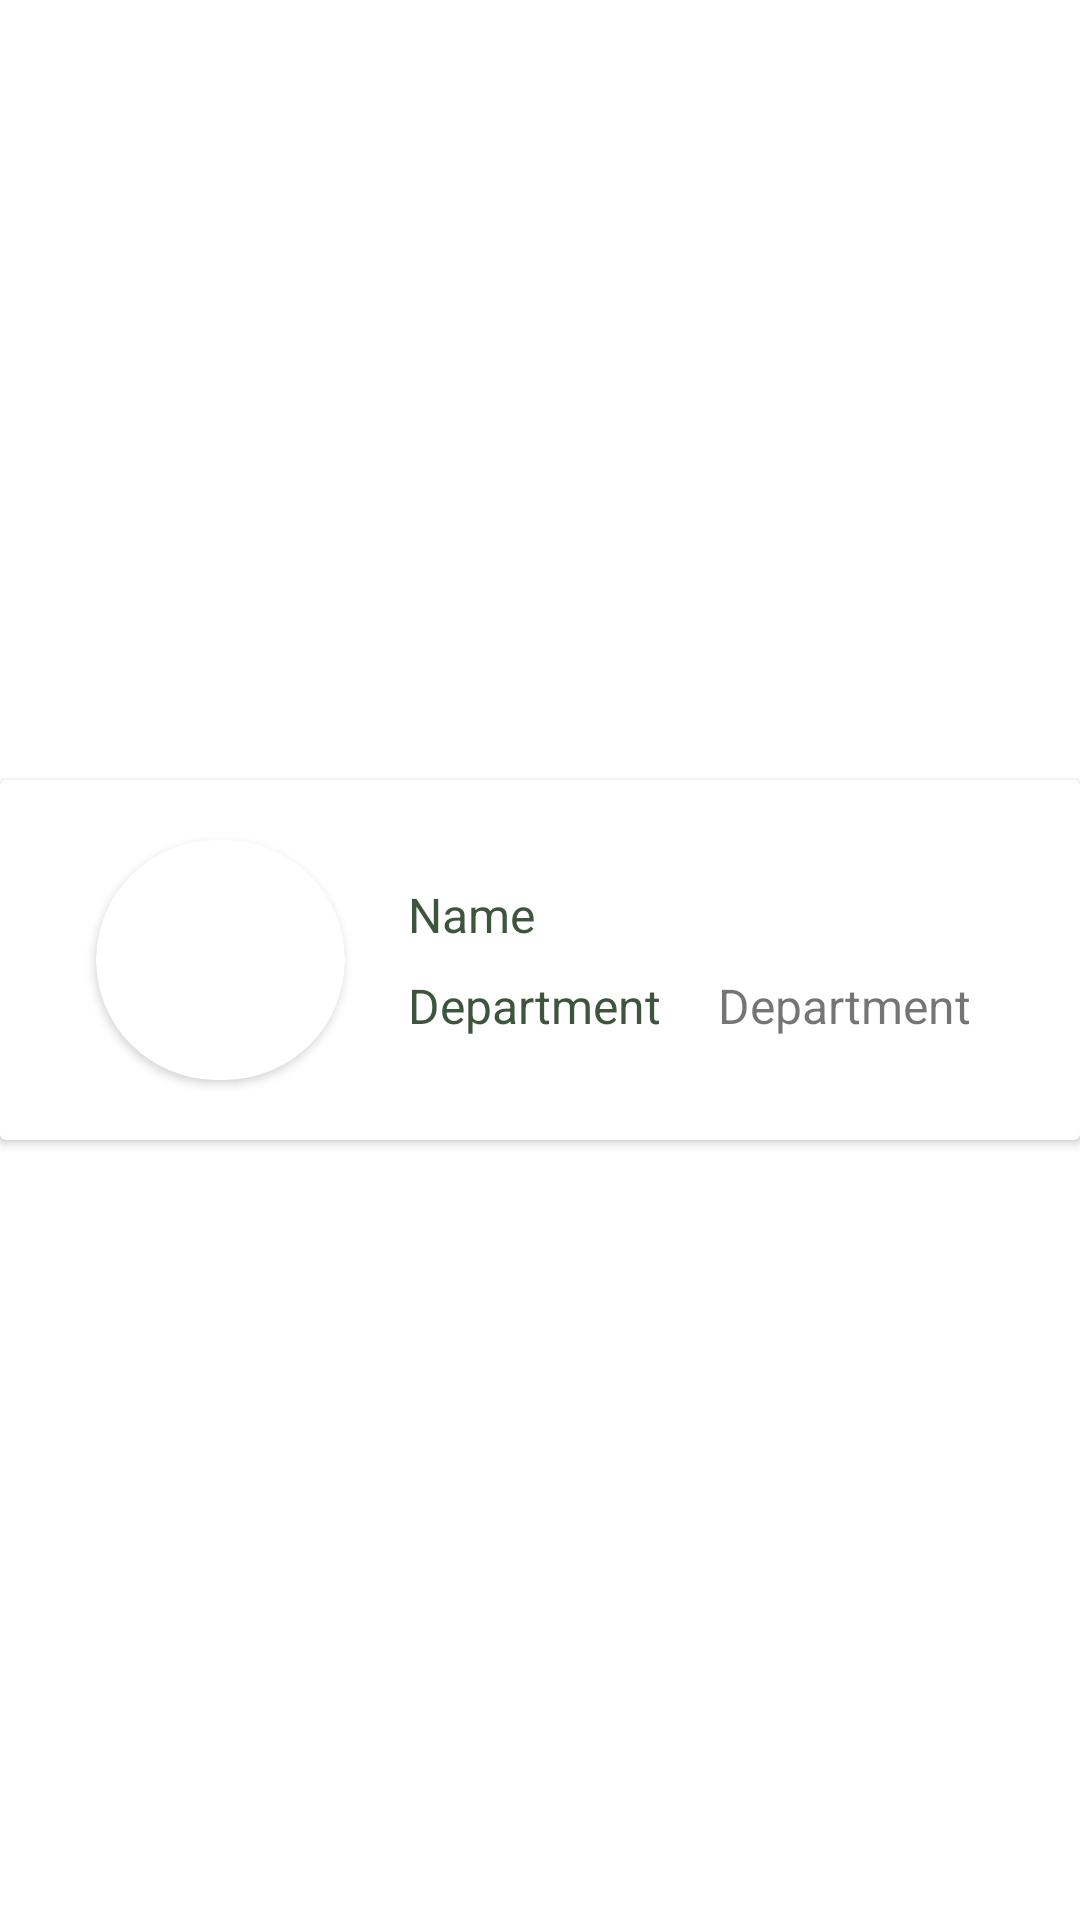

Produce the Android XML layout that renders to this screen, including the resource entries it uses.
<!-- AndroidManifest.xml: application theme Theme.AppointmentApp -->
<!-- res/layout/doctor.xml -->
<?xml version="1.0" encoding="utf-8"?>
<androidx.constraintlayout.widget.ConstraintLayout xmlns:android="http://schemas.android.com/apk/res/android"
    xmlns:app="http://schemas.android.com/apk/res-auto"
    xmlns:tools="http://schemas.android.com/tools"
    android:layout_width="match_parent"
    android:layout_height="match_parent">

    <androidx.cardview.widget.CardView
        android:layout_width="match_parent"
        android:layout_height="120dp"
        app:layout_constraintBottom_toBottomOf="parent"
        app:layout_constraintEnd_toEndOf="parent"
        app:layout_constraintStart_toStartOf="parent"
        app:layout_constraintTop_toTopOf="parent">

        <androidx.constraintlayout.widget.ConstraintLayout
            android:layout_width="match_parent"
            android:layout_height="match_parent">

            <androidx.cardview.widget.CardView
                android:id="@+id/cardView"
                android:layout_width="83dp"
                android:layout_height="80dp"
                android:layout_marginStart="32dp"
                app:cardCornerRadius="40dp"
                app:layout_constraintBottom_toBottomOf="parent"
                app:layout_constraintStart_toStartOf="parent"
                app:layout_constraintTop_toTopOf="parent">

                <ImageView
                    android:id="@+id/imageView"
                    android:layout_width="match_parent"
                    android:layout_height="match_parent"
                    tools:src="@drawable/doctor" />
            </androidx.cardview.widget.CardView>

            <TextView
                android:id="@+id/txtdoctornamelist"
                android:layout_width="wrap_content"
                android:layout_height="wrap_content"
                android:layout_marginStart="21dp"
                android:layout_marginTop="14dp"
                android:text="Name"
                android:textColor="#3C553C"
                android:textSize="16sp"
                app:layout_constraintStart_toEndOf="@+id/cardView"
                app:layout_constraintTop_toTopOf="@+id/cardView" />

            <TextView
                android:id="@+id/txtdepartmentdoctor"
                android:layout_width="wrap_content"
                android:layout_height="wrap_content"
                android:text="Department"
                android:textSize="16sp"
                app:layout_constraintStart_toStartOf="@+id/txtrecommend"
                app:layout_constraintTop_toTopOf="@+id/textView15" />

            <TextView
                android:id="@+id/textView15"
                android:layout_width="wrap_content"
                android:layout_height="wrap_content"
                android:layout_marginBottom="14dp"
                android:text="Department"
                android:textColor="#3C553C"
                android:textSize="16sp"
                app:layout_constraintBottom_toBottomOf="@+id/cardView"
                app:layout_constraintStart_toStartOf="@+id/txtdoctornamelist" />

            <TextView
                android:id="@+id/txtrecommend"
                android:layout_width="wrap_content"
                android:layout_height="wrap_content"
                android:layout_marginStart="61dp"
                android:text="Recommended"
                android:textColor="#868686"
                android:textSize="16sp"
                android:visibility="invisible"
                app:layout_constraintStart_toEndOf="@+id/txtdoctornamelist"
                app:layout_constraintTop_toTopOf="@+id/txtdoctornamelist" />
        </androidx.constraintlayout.widget.ConstraintLayout>
    </androidx.cardview.widget.CardView>

</androidx.constraintlayout.widget.ConstraintLayout>
<!-- resources referenced by this layout -->
<resources>
  <!-- drawable doctor: jpg bitmap (drawable, 65930 bytes) -->
  <style name="Theme.AppointmentApp" parent="Base.Theme.AppointmentApp" />
  <style name="Base.Theme.AppointmentApp" parent="Theme.AppCompat.Light.DarkActionBar">
          
          
          <item name="colorPrimary">#3C553C</item>
          <item name="colorPrimaryDark">@color/design_default_color_primary_dark</item>
          <item name="colorAccent">#3C553C</item>
          <item name="android:windowBackground">@android:color/white</item>
      </style>
</resources>
